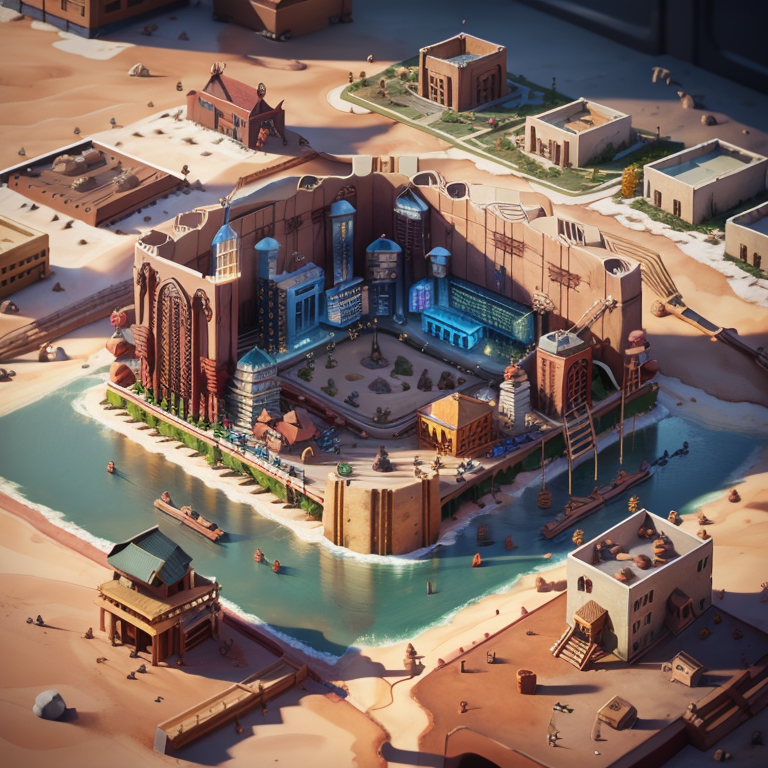
Generation parameters embedded in this image by AUTOMATIC1111 Stable Diffusion web UI or a fork of it (Forge, ...) (PNG 'parameters' text chunk):
<lora:miniature_V1:0.8>, <lora:ConstructionyardAIV3:0.51>, mini\(ttp\), (8k, RAW photo, best quality, masterpiece:1.2), constructionyardai city, miniature, landscape, isometric, 
Negative prompt: (((blur))), (EasyNegative:1.2), ng_deepnegative_v1_75t, paintings, sketches, (worst quality:2), (low quality:2), (normal quality:2), lowres, normal quality, ((monochrome)), ((grayscale)), bad anatomy,(long hair:1.4),DeepNegative,(fat:1.2),facing away, looking away,tilted head,lowres,bad anatomy,bad hands, text, error, missing fingers,extra digit, fewer digits, cropped, worstquality, low quality, normal quality,jpegartifacts,signature, watermark, username,blurry,bad feet,cropped,poorly drawn hands,poorly drawn face,mutation,deformed,worst quality,low quality,normal quality,jpeg artifacts,signature,watermark,extra fingers,fewer digits,extra limbs,extra arms,extra legs,malformed limbs,fused fingers,too many fingers,long neck,cross-eyed,mutated hands,polar lowres,bad body,bad proportions,gross proportions,text,error,missing fingers,missing arms,missing legs,extra digi
Steps: 40, Sampler: Euler a, CFG scale: 7, Seed: 647474016, Size: 768x768, Model hash: 4199bcdd14, Model: revAnimated_v122, ENSD: 31337, Lora hashes: "miniature_V1: 180447526873", Version: v1.6.0-RC